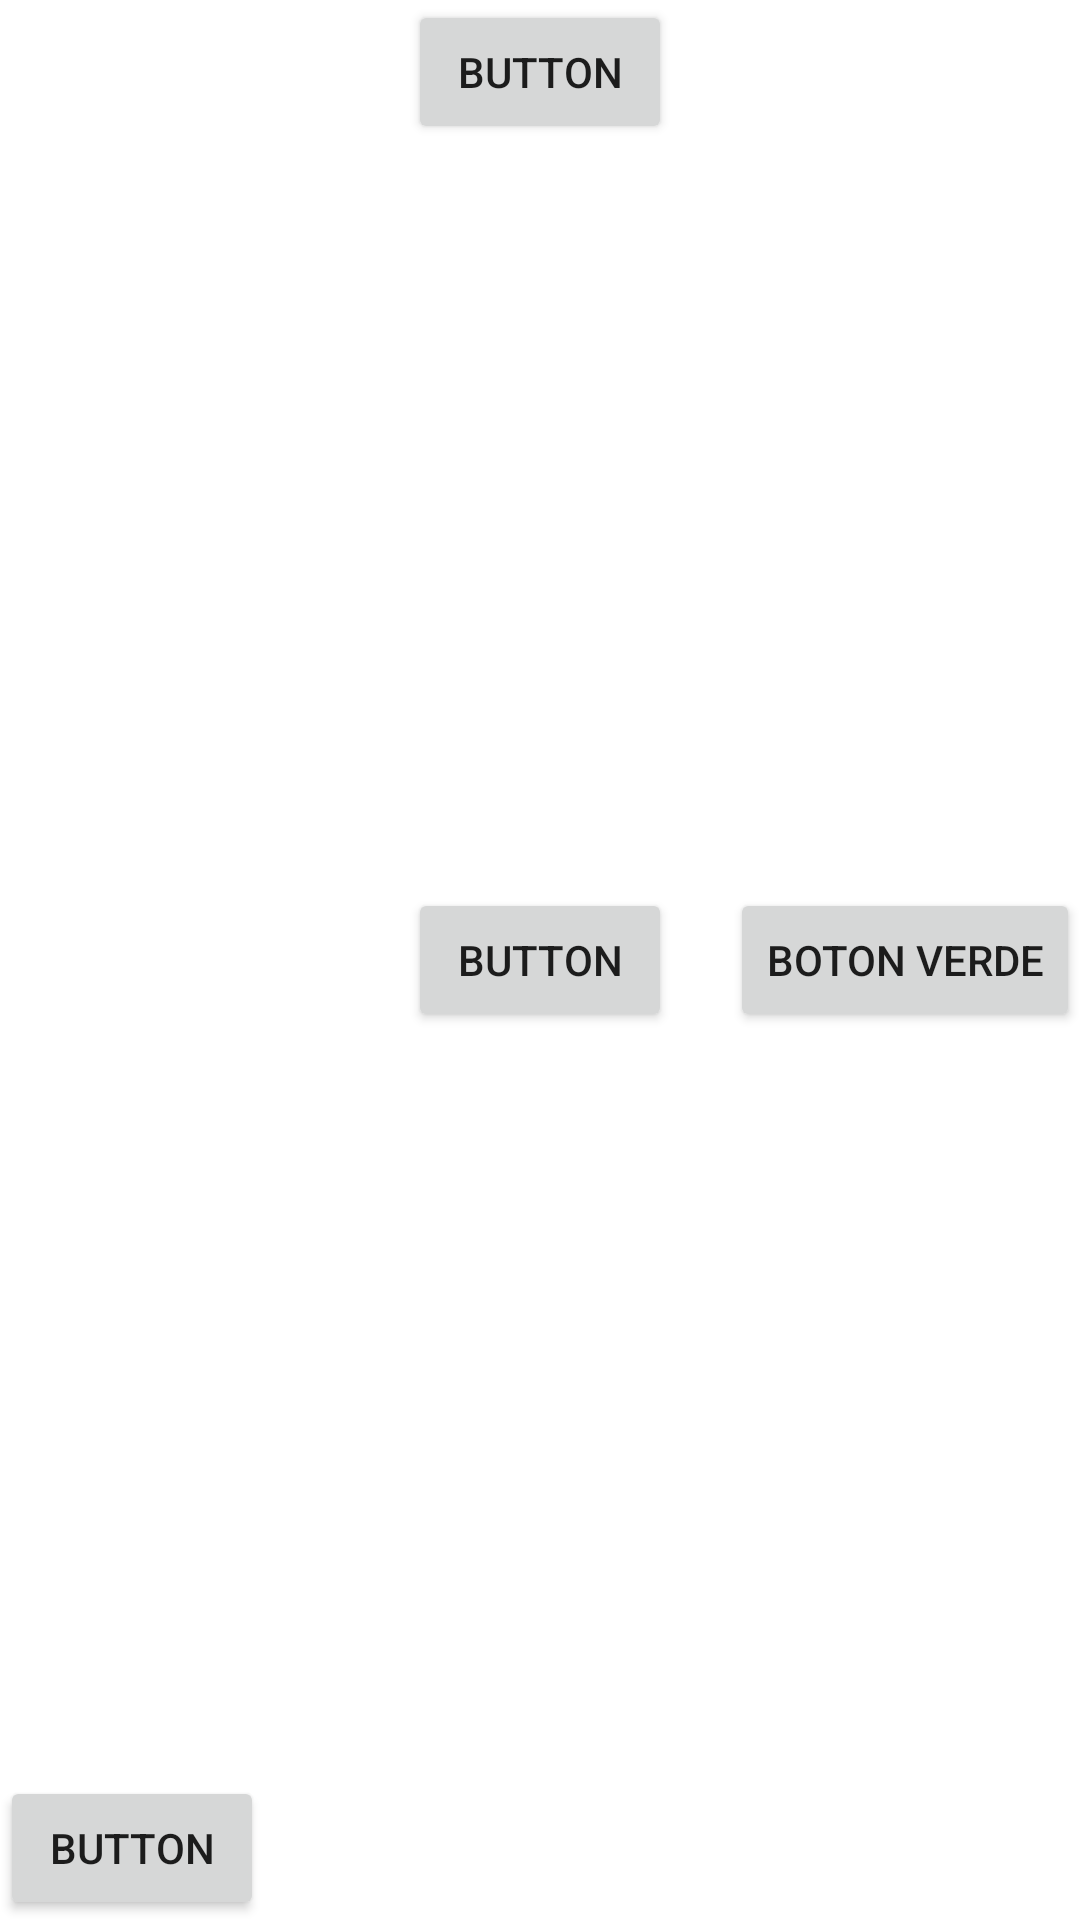

This screen was rendered from an Android layout file. Write that file and the resources it references.
<!-- AndroidManifest.xml: application theme Theme.Programacion3EjemplosMayo2021 -->
<!-- res/layout/activity_framelayout.xml -->
<?xml version="1.0" encoding="utf-8"?>
<FrameLayout xmlns:android="http://schemas.android.com/apk/res/android"
    android:layout_width="match_parent"
    android:layout_height="match_parent">

    <Button
        android:id="@+id/button"
        android:layout_width="wrap_content"
        android:layout_height="wrap_content"
        android:layout_gravity="end|center_vertical"
        android:text="Boton verde" />

    <Button
        android:id="@+id/button2"
        android:layout_width="wrap_content"
        android:layout_height="wrap_content"
        android:layout_gravity="center"
        android:text="Button" />

    <Button
        android:id="@+id/button3"
        android:layout_width="wrap_content"
        android:layout_height="wrap_content"
        android:layout_gravity="bottom|left"
        android:text="Button" />

    <Button
        android:id="@+id/button4"
        android:layout_width="wrap_content"
        android:layout_height="wrap_content"
        android:layout_gravity="center_horizontal|top"
        android:text="Button" />
</FrameLayout>
<!-- resources referenced by this layout -->
<resources>
  <style name="Theme.Programacion3EjemplosMayo2021" parent="Theme.MaterialComponents.DayNight.NoActionBar">
          
          <item name="colorPrimary">@color/purple_500</item>
          <item name="colorPrimaryVariant">@color/green_dark</item>
          <item name="colorOnPrimary">@color/white</item>
          
          <item name="colorSecondary">@color/teal_200</item>
          <item name="colorSecondaryVariant">@color/teal_700</item>
          <item name="colorOnSecondary">@color/black</item>
          
          <item name="android:statusBarColor" tools:targetApi="l">?attr/colorPrimaryVariant</item>
          
      </style>
  <color name="purple_500">#00EE18</color>
  <color name="green_dark">#072800</color>
  <color name="white">#FFFFFFFF</color>
  <color name="teal_200">#FF03DAC5</color>
  <color name="teal_700">#FF018786</color>
  <color name="black">#FF000000</color>
</resources>
